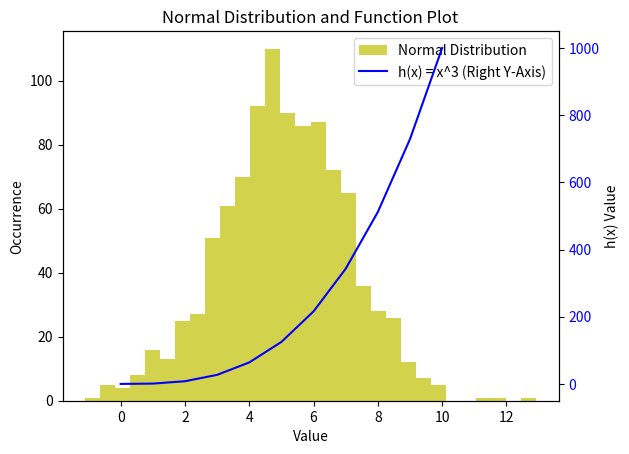

This chart was generated by the following Python code:
# Program plottask.py
# This program generates and plot a histogram representing a normal distribution
# with 1000 values (mean=5, std dev=2)
# and a line of the function h(x)=x^3 over the range (0 to 10].
# Author: Filipe Carvalho

# Import required libraries
import numpy as np
import matplotlib.pyplot as plt

# Set random seed to be reproduced with same value
np.random.seed(1) 
# Generate a random sample of 1000 values from a normal distribution
sample= np.random.normal(loc=5, scale = 2, size = 1000)



# Plot the histogram of the samples
plt.hist(sample, bins=30, color='y', alpha=0.7, label="Normal Distribution")
plt.title("Normal Distribution and Function Plot")
plt.xlabel("Value")
plt.ylabel("Occurrence")

# Add a secondary y-axis to improve visitbility between historgram and line plot
ax1 = plt.gca()
ax2 = plt.gca().twinx()

# generate an array of x values within range (0 - 10]
x_points = np.array(range(0,11))
# calculate h(x) = x ^ 3 for each x value
h_points = x_points ** 3

# Plot of the function h(x) = x ^ 3 on same graphic
ax2.plot(x_points, h_points, color='b',label = "h(x) = x^3 (Right Y-Axis)")    # label for identification of secondary y-axis
ax2.set_ylabel('h(x) Value')                                                   # set ylabel
ax2.tick_params(axis='y', labelcolor='b')                                      # add label color for the secondary axis y

# Get handles and labels for both axes
handles1, labels1 = ax1.get_legend_handles_labels()
handles2, labels2 = ax2.get_legend_handles_labels()

# Combine handles and labels
handles = handles1 + handles2
labels = labels1 + labels2

# Plot one legend with handles and labels for both plots
ax1.legend(handles, labels, loc='upper right')

# Display the graph with histogram and line plot
plt.show()

# End of the Program